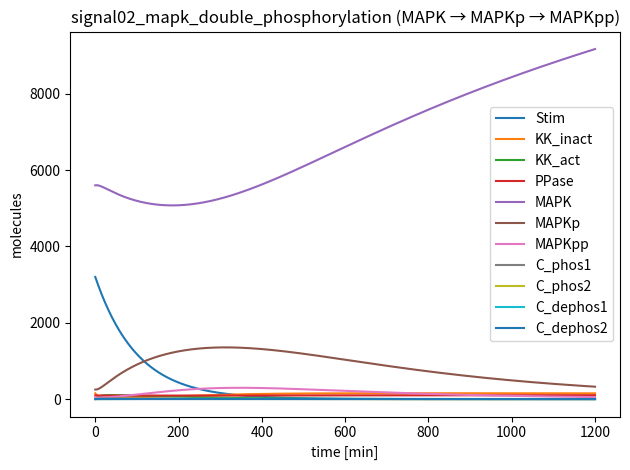

Here is the Python script that generated this plot:
# signal02_mapk_double_phosphorylation.py
import numpy as np
from scipy.integrate import solve_ivp
import matplotlib.pyplot as plt

# ============================================================================
# Family 2 (Signaling) — MAPK → MAPKp → MAPKpp double phosphorylation cascade
# ============================================================================
MODEL_NAME = "signal02_mapk_double_phosphorylation"

SPECIES_NAMES = [
    "Stim",        # S0: upstream stimulus (high-ish copy, decays)
    "KK_inact",    # S1: inactive kinase pool (low copy)
    "KK_act",      # S2: active kinase pool (low copy)
    "PPase",       # S3: phosphatase pool (low copy)
    "MAPK",        # S4: unphosphorylated substrate (high copy)
    "MAPKp",       # S5: singly phosphorylated (high copy)
    "MAPKpp",      # S6: doubly phosphorylated (high copy)
    "C_phos1",     # S7: KK_act:MAPK complex (low copy)
    "C_phos2",     # S8: KK_act:MAPKp complex (low copy)
    "C_dephos1",   # S9: PPase:MAPKp complex (low copy)
    "C_dephos2",   # S10: PPase:MAPKpp complex (low copy)
]

# ===== PARAMETERS ============================================================
# Units:
#  - first-order rates: /min
#  - bimolecular binding: 1/(molecule*min) in copy-number form
#  - catalytic rates: /min
PARAMS = {
    # Stimulus turnover (early vs late behavior)
    "k_stim_in": 0.0,     # no ongoing input
    "k_stim_deg": 0.010,  # /min

    # Kinase activation/inactivation driven by stimulus
    "k_act": 3.0e-5,      # KK_inact + Stim -> KK_act  (1/(molecule*min))
    "k_deact": 0.020,     # KK_act -> KK_inact (/min)

    # Phosphorylation step 1: KK_act + MAPK <-> C_phos1 -> KK_act + MAPKp
    "k_on1": 2.0e-5,
    "k_off1": 0.080,
    "k_cat1": 0.55,

    # Phosphorylation step 2: KK_act + MAPKp <-> C_phos2 -> KK_act + MAPKpp
    "k_on2": 2.0e-5,
    "k_off2": 0.070,
    "k_cat2": 0.50,

    # Dephosphorylation step 1: PPase + MAPKp <-> C_dephos1 -> PPase + MAPK
    "k_on3": 2.5e-5,
    "k_off3": 0.070,
    "k_cat3": 0.45,

    # Dephosphorylation step 2: PPase + MAPKpp <-> C_dephos2 -> PPase + MAPKp
    "k_on4": 2.5e-5,
    "k_off4": 0.060,
    "k_cat4": 0.40,

    # Slow MAPK turnover (plausible protein turnover)
    "k_syn_mapk": 5.0,     # molecules/min
    "k_deg_mapk": 2.5e-4,  # /min

    # Slow enzyme turnover (low-copy)
    "k_syn_kk": 0.22,      # molecules/min
    "k_deg_kk": 0.0015,    # /min
    "k_syn_pp": 0.18,      # molecules/min
    "k_deg_pp": 0.0018,    # /min
}

# ===== INITIAL CONDITIONS ====================================================
Y0 = [
    3200.0,  # Stim
    150.0,   # KK_inact
    8.0,     # KK_act
    95.0,    # PPase
    5600.0,  # MAPK
    250.0,   # MAPKp
    40.0,    # MAPKpp
    0.0,     # C_phos1
    0.0,     # C_phos2
    0.0,     # C_dephos1
    0.0,     # C_dephos2
]

TSPAN = (0.0, 1200.0)  # minutes

def dYdt(t, Y):
    p = PARAMS
    Stim, KKi, KKa, PP, MAPK, MAPKp, MAPKpp, C1, C2, C3, C4 = Y

    # Stimulus turnover
    v_stim_in = p["k_stim_in"]
    v_stim_deg = p["k_stim_deg"] * Stim

    # Kinase activation/inactivation by stimulus
    v_act = p["k_act"] * KKi * Stim
    v_deact = p["k_deact"] * KKa

    # Phosphorylation step 1
    v_on1 = p["k_on1"] * KKa * MAPK
    v_off1 = p["k_off1"] * C1
    v_cat1 = p["k_cat1"] * C1

    # Phosphorylation step 2
    v_on2 = p["k_on2"] * KKa * MAPKp
    v_off2 = p["k_off2"] * C2
    v_cat2 = p["k_cat2"] * C2

    # Dephosphorylation step 1
    v_on3 = p["k_on3"] * PP * MAPKp
    v_off3 = p["k_off3"] * C3
    v_cat3 = p["k_cat3"] * C3

    # Dephosphorylation step 2
    v_on4 = p["k_on4"] * PP * MAPKpp
    v_off4 = p["k_off4"] * C4
    v_cat4 = p["k_cat4"] * C4

    # Slow synthesis/degradation (MAPK synthesized into unphosphorylated form)
    v_syn_mapk = p["k_syn_mapk"]
    v_deg_u = p["k_deg_mapk"] * MAPK
    v_deg_p = p["k_deg_mapk"] * MAPKp
    v_deg_pp = p["k_deg_mapk"] * MAPKpp

    v_syn_kk = p["k_syn_kk"]
    v_deg_kk_i = p["k_deg_kk"] * KKi
    v_deg_kk_a = p["k_deg_kk"] * KKa

    v_syn_pp = p["k_syn_pp"]
    v_deg_ppase = p["k_deg_pp"] * PP

    dStim = v_stim_in - v_stim_deg

    dKKi = v_syn_kk - v_deg_kk_i - v_act + v_deact
    dKKa = -v_deg_kk_a + v_act - v_deact - v_on1 + v_off1 + v_cat1 - v_on2 + v_off2 + v_cat2

    dPP = v_syn_pp - v_deg_ppase - v_on3 + v_off3 + v_cat3 - v_on4 + v_off4 + v_cat4

    dMAPK = v_syn_mapk - v_deg_u - v_on1 + v_off1 + v_cat3
    dMAPKp = -v_deg_p + v_cat1 - v_on2 + v_off2 + v_cat4 - v_on3 + v_off3
    dMAPKpp = -v_deg_pp + v_cat2 - v_on4 + v_off4

    dC1 = v_on1 - v_off1 - v_cat1
    dC2 = v_on2 - v_off2 - v_cat2
    dC3 = v_on3 - v_off3 - v_cat3
    dC4 = v_on4 - v_off4 - v_cat4

    return np.array([dStim, dKKi, dKKa, dPP, dMAPK, dMAPKp, dMAPKpp, dC1, dC2, dC3, dC4], dtype=float)

# ===== SELF-TEST / MICRO-AUDIT ==============================================
if __name__ == "__main__":
    t_span = TSPAN
    t_eval = np.linspace(t_span[0], t_span[1], 2000)
    sol = solve_ivp(dYdt, t_span, Y0, t_eval=t_eval, method="Radau", rtol=1e-7, atol=1e-9)

    # Micro-audit: per-species q80/q99 labels
    labels = []
    for i, name in enumerate(SPECIES_NAMES):
        y = sol.y[i]
        q80 = np.quantile(y, 0.80)
        q99 = np.quantile(y, 0.99)
        label = int((q80 < 200) and (q99 < 200))
        labels.append(label)
        print(f"{name}: q80={q80:.2f}, q99={q99:.2f}, label={label}")

    n1 = sum(labels)
    n0 = len(labels) - n1
    print(f"Summary: label1={n1}, label0={n0}")
    if n1 == 0 or n0 == 0:
        print("WARNING: monoclass model (may not be useful for training)")

    # Optional plot (preview)
    for i in range(sol.y.shape[0]):
        plt.plot(sol.t, sol.y[i], label=SPECIES_NAMES[i])
    plt.xlabel("time [min]")
    plt.ylabel("molecules")
    plt.title("signal02_mapk_double_phosphorylation (MAPK → MAPKp → MAPKpp)")
    plt.legend()
    plt.tight_layout()
    plt.savefig("signal02_mapk_double_phosphorylation_preview.png", dpi=220)

var_names = SPECIES_NAMES

def model_odes(t, y):
    return dYdt(t, y)
